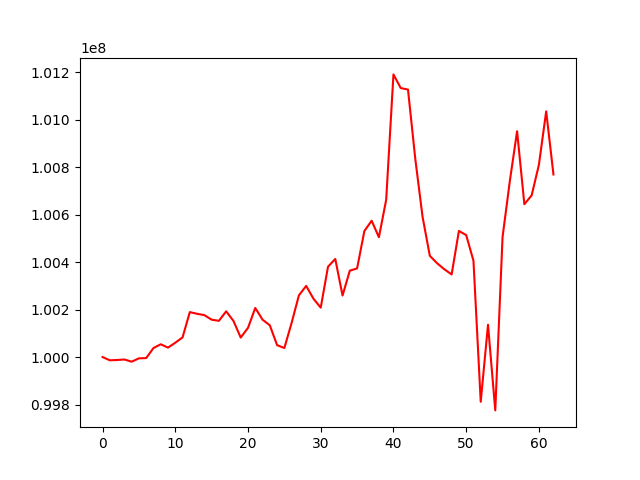

The file beside this chart, header and first rows:
, 0
0, 100000000
1, 99986370
2, 99987629
3, 99989733
4, 99980474
5, 99994585
6, 99995603
7, 100037913
8, 100053818
9, 100039722
10, 100060367
11, 100082671
12, 100189235
13, 100182111
14, 100176513
15, 100157283
16, 100152612
17, 100192496
18, 100152052
19, 100082074
20, 100123031
21, 100206669
22, 100157350
23, 100133739
24, 100050108
25, 100038092
26, 100144306
27, 100259858
28, 100299565
29, 100245675
30, 100207906
31, 100380242
32, 100413066
33, 100259078
34, 100363876
35, 100373103
36, 100530471
37, 100574021
38, 100504517
39, 100662212
40, 101190101
41, 101132539
42, 101126254
43, 100834831
44, 100590930
45, 100426248
46, 100394955
47, 100369533
48, 100347861
49, 100531043
50, 100513512
51, 100405680
52, 99811553
53, 100136017
54, 99775398
55, 100505118
56, 100740558
57, 100950791
58, 100643495
59, 100680736
... 3 more rows
